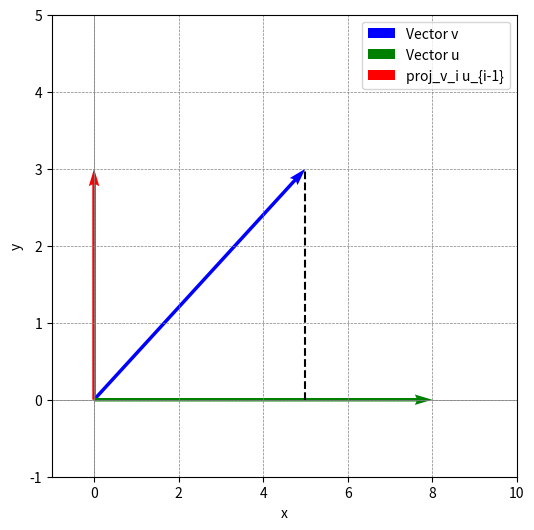

Write Python code to recreate this figure.
import numpy as np
import matplotlib.pyplot as plt

A = np.array([5, 3])
B = np.array([5, 0])
C = np.array([8, 0])

dot_product = np.dot(A, B)

plt.figure(figsize=(6, 6))
plt.axhline(0, color='gray', linewidth=0.5)
plt.axvline(0, color='gray', linewidth=0.5)
plt.grid(color='gray', linestyle='--', linewidth=0.5)

plt.quiver(0, 0, A[0], A[1], angles='xy', scale_units='xy', scale=1, color='b', label='Vector v')
plt.quiver(0, 0, C[0], C[1], angles='xy', scale_units='xy', scale=1, color='g', label='Vector u')
plt.quiver(0, 0, 0, 3, angles='xy', scale_units='xy', scale=1, color='r', label='proj_v_i u_{i-1}')

plt.plot([5, 5], [0, 3], linestyle='dashed', color='black')

plt.xlim(-1, 10)
plt.ylim(-1, 5)

plt.xlabel('x')
plt.ylabel('y')

plt.legend()

plt.show()